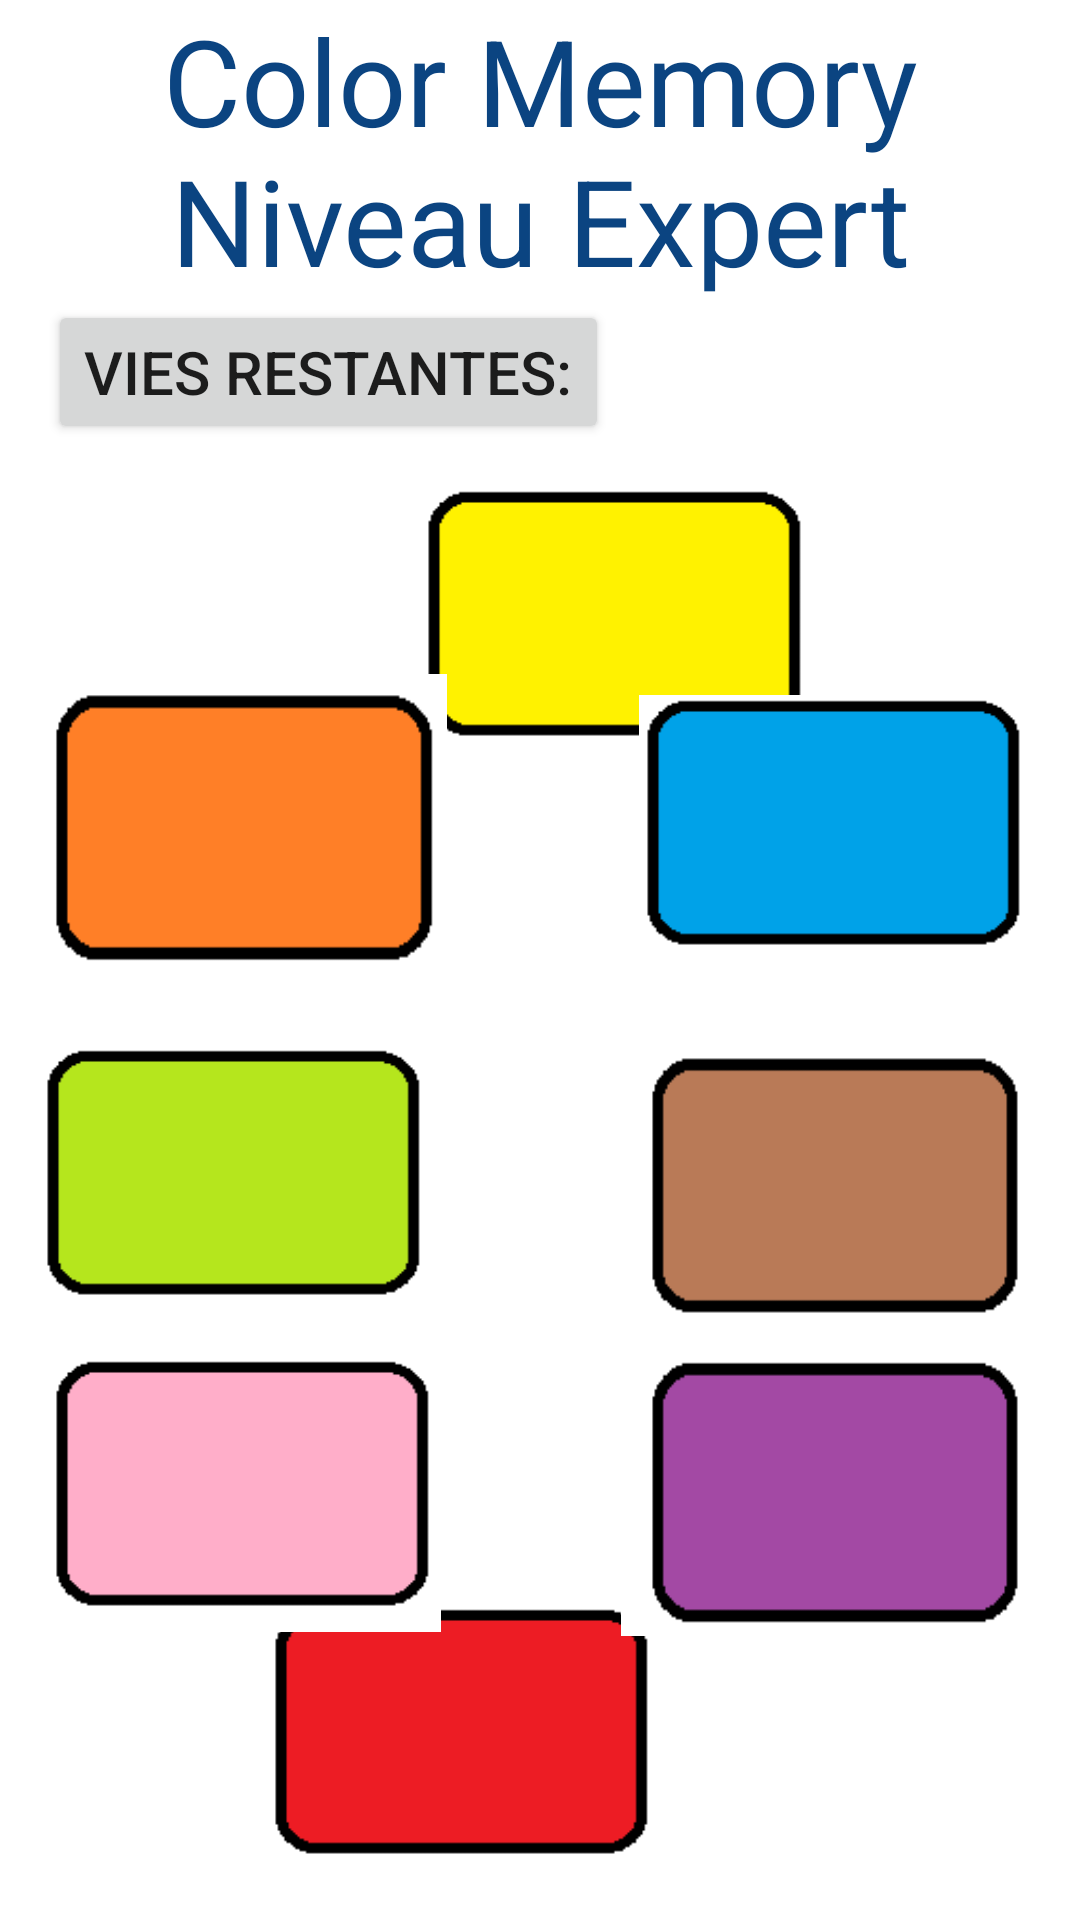

This screen was rendered from an Android layout file. Write that file and the resources it references.
<!-- AndroidManifest.xml: application theme Theme.AppColorMemory -->
<!-- res/layout/layout_expert_niveau_5.xml -->
<?xml version="1.0" encoding="utf-8"?>
<androidx.constraintlayout.widget.ConstraintLayout xmlns:android="http://schemas.android.com/apk/res/android"
    xmlns:app="http://schemas.android.com/apk/res-auto"
    xmlns:tool="http://schemas.android.com/tools"
    android:layout_width="match_parent"
    android:layout_height="match_parent"
    tool:context=".ExpertNiveau5">

    <TextView
        android:id="@+id/score"
        android:layout_width="wrap_content"
        android:layout_height="wrap_content"
        android:layout_marginStart="36dp"
        android:text=""
        android:textSize="25dp"
        android:textColor="#F41616"
        app:layout_constraintBottom_toTopOf="@+id/imageButtonVert"
        app:layout_constraintStart_toStartOf="parent"
        app:layout_constraintTop_toBottomOf="@+id/msg_vie"
        app:layout_constraintVertical_bias="0.468" />

    <TextView
        android:id="@+id/msg_difficulte"
        android:layout_width="wrap_content"
        android:layout_height="wrap_content"
        android:gravity="center"
        android:text="Color Memory     Niveau Expert"
        android:textColor="#0B4481"
        android:textSize="40sp"
        app:layout_constraintEnd_toEndOf="parent"
        app:layout_constraintTop_toTopOf="parent" />


    <Button
        android:id="@+id/msg_vie"
        android:layout_width="wrap_content"
        android:layout_height="wrap_content"
        android:layout_marginStart="16dp"
        android:gravity="center"
        android:text="Vies restantes:"
        android:textSize="20sp"
        app:layout_constraintBottom_toTopOf="@+id/btn_orange"
        app:layout_constraintStart_toStartOf="parent"
        app:layout_constraintTop_toTopOf="parent"
        app:layout_constraintVertical_bias="0.566" />

    <ImageButton
        android:id="@+id/vie_1"
        android:layout_width="49dp"
        android:layout_height="51dp"
        android:layout_gravity="center"
        android:layout_marginStart="340dp"
        android:background="@drawable/vie"
        app:layout_constraintBottom_toTopOf="@+id/btn_bleu"
        app:layout_constraintStart_toStartOf="parent"
        app:layout_constraintTop_toTopOf="parent"
        app:layout_constraintVertical_bias="0.556" />

    <ImageButton
        android:id="@+id/vie_2"
        android:layout_width="51dp"
        android:layout_height="51dp"
        android:layout_marginStart="292dp"
        android:background="@drawable/vie"
        app:layout_constraintBottom_toTopOf="@+id/btn_bleu"
        app:layout_constraintStart_toStartOf="parent"
        app:layout_constraintTop_toTopOf="parent"
        app:layout_constraintVertical_bias="0.556" />

    <ImageButton
        android:id="@+id/vie_3"
        android:layout_width="51dp"
        android:layout_height="51dp"
        android:layout_marginStart="244dp"
        android:background="@drawable/vie"
        app:layout_constraintBottom_toTopOf="@+id/btn_bleu"
        app:layout_constraintStart_toStartOf="parent"
        app:layout_constraintTop_toTopOf="parent"
        app:layout_constraintVertical_bias="0.556" />

    <ImageButton
        android:id="@+id/btn_jaune"
        android:layout_width="131dp"
        android:layout_height="92dp"
        android:layout_marginStart="140dp"
        android:background="@drawable/btn_jaune"
        app:layout_constraintBottom_toTopOf="@+id/btn_vert"
        app:layout_constraintStart_toStartOf="parent"
        app:layout_constraintTop_toBottomOf="@+id/msg_difficulte"
        app:layout_constraintVertical_bias="0.397" />

    <ImageButton
        android:id="@+id/btn_bleu"
        android:layout_width="131dp"
        android:layout_height="92dp"
        android:layout_marginEnd="16dp"
        android:background="@drawable/btn_bleu"
        app:layout_constraintBottom_toTopOf="@+id/btn_vert"
        app:layout_constraintEnd_toEndOf="parent"
        app:layout_constraintTop_toBottomOf="@+id/msg_difficulte"
        app:layout_constraintVertical_bias="0.842" />

    <ImageButton
        android:id="@+id/btn_rouge"
        android:layout_width="131dp"
        android:layout_height="92dp"
        android:layout_marginEnd="140dp"
        android:background="@drawable/btn_rouge"
        app:layout_constraintBottom_toBottomOf="parent"
        app:layout_constraintEnd_toEndOf="parent"
        app:layout_constraintTop_toBottomOf="@+id/msg_difficulte"
        app:layout_constraintVertical_bias="0.97" />

    <ImageButton
        android:id="@+id/btn_rose"
        android:layout_width="131dp"
        android:layout_height="92dp"
        android:layout_marginStart="16dp"
        android:background="@drawable/btn_rose"
        app:layout_constraintBottom_toBottomOf="parent"
        app:layout_constraintStart_toStartOf="parent"
        app:layout_constraintTop_toBottomOf="@+id/msg_difficulte"
        app:layout_constraintVertical_bias="0.786" />

    <ImageButton
        android:id="@+id/btn_vert"
        android:layout_width="131dp"
        android:layout_height="92dp"

        android:background="@drawable/btn_vert"
        app:layout_constraintBottom_toBottomOf="@+id/btn_rouge"
        app:layout_constraintEnd_toEndOf="parent"
        app:layout_constraintHorizontal_bias="0.057"
        app:layout_constraintStart_toStartOf="parent"
        app:layout_constraintTop_toBottomOf="@+id/msg_difficulte"
        app:layout_constraintVertical_bias="0.571" />

    <ImageButton
        android:id="@+id/btn_violet"
        android:layout_width="137dp"
        android:layout_height="98dp"
        android:layout_marginEnd="16dp"
        android:background="@drawable/btn_violet"
        app:layout_constraintBottom_toBottomOf="parent"
        app:layout_constraintEnd_toEndOf="parent"
        app:layout_constraintTop_toBottomOf="@+id/msg_difficulte"
        app:layout_constraintVertical_bias="0.786" />

    <ImageButton
        android:id="@+id/btn_orange"
        android:layout_width="141dp"
        android:layout_height="100dp"
        android:layout_marginStart="8dp"
        android:background="@drawable/btn_orange"
        app:layout_constraintBottom_toTopOf="@+id/btn_vert"
        app:layout_constraintStart_toStartOf="parent"
        app:layout_constraintTop_toBottomOf="@+id/msg_difficulte"
        app:layout_constraintVertical_bias="0.84" />

    <ImageButton
        android:id="@+id/btn_marron"
        android:layout_width="137dp"
        android:layout_height="96dp"
        android:layout_marginEnd="16dp"
        android:background="@drawable/btn_marron"
        app:layout_constraintBottom_toBottomOf="parent"
        app:layout_constraintEnd_toEndOf="parent"
        app:layout_constraintTop_toBottomOf="@+id/msg_difficulte"
        app:layout_constraintVertical_bias="0.554" />

</androidx.constraintlayout.widget.ConstraintLayout>
<!-- resources referenced by this layout -->
<resources>
  <!-- drawable btn_bleu: png bitmap (drawable, 702 bytes) -->
  <!-- drawable btn_jaune: png bitmap (drawable, 1020 bytes) -->
  <!-- drawable btn_marron: png bitmap (drawable, 709 bytes) -->
  <!-- drawable btn_orange: png bitmap (drawable, 703 bytes) -->
  <!-- drawable btn_rose: png bitmap (drawable, 705 bytes) -->
  <!-- drawable btn_rouge: png bitmap (drawable, 709 bytes) -->
  <!-- drawable btn_vert: png bitmap (drawable, 708 bytes) -->
  <!-- drawable btn_violet: png bitmap (drawable, 1155 bytes) -->
  <style name="Theme.AppColorMemory" parent="Theme.MaterialComponents.DayNight.DarkActionBar">
          
          <item name="colorPrimary">@color/purple_500</item>
          <item name="colorPrimaryVariant">@color/purple_700</item>
          <item name="colorOnPrimary">@color/white</item>
          
          <item name="colorSecondary">@color/teal_200</item>
          <item name="colorSecondaryVariant">@color/teal_700</item>
          <item name="colorOnSecondary">@color/black</item>
          
  
          
  
       =
      </style>
  <!-- not gathered from this repository: default colours our renderer supplied (Android Studio template values) -->
  <color name="purple_500">#FF6200EE</color>
  <color name="purple_700">#FF3700B3</color>
  <color name="teal_200">#FF03DAC5</color>
  <color name="teal_700">#FF018786</color>
  <color name="black">#FF000000</color>
  <color name="white">#FFFFFFFF</color>
</resources>
